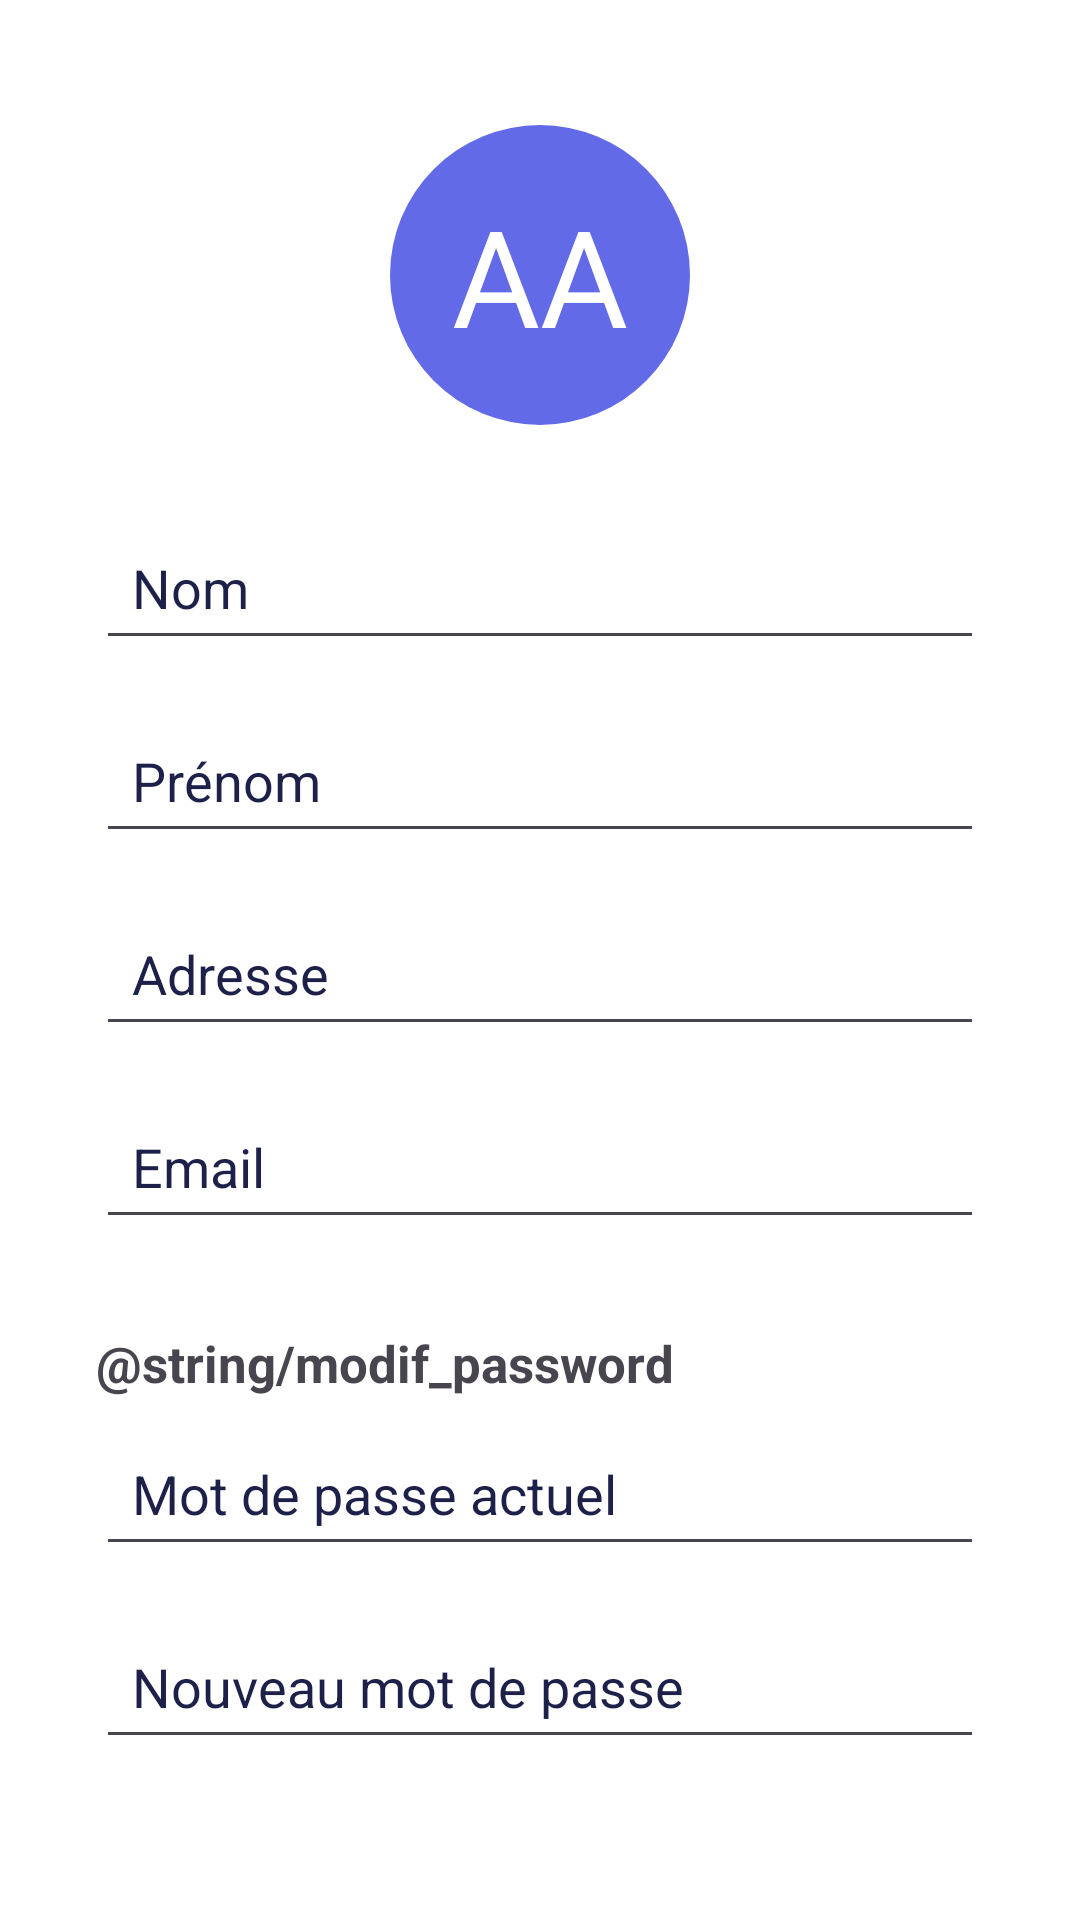

Layout XML and referenced resources for this Android screen:
<!-- AndroidManifest.xml: application theme Theme.SalesPathApp -->
<!-- res/layout/activity_my_account.xml -->
<?xml version="1.0" encoding="utf-8"?>
<LinearLayout
    xmlns:android="http://schemas.android.com/apk/res/android"
    android:layout_width="match_parent"
    android:layout_height="match_parent"
    android:orientation="vertical"
    android:gravity="center"
    android:background="@color/white">

    <TextView
        android:id="@+id/userInitials"
        android:layout_width="100dp"
        android:layout_height="100dp"
        android:layout_centerInParent="true"
        android:gravity="center"
        android:text="AA"
        android:textSize="45sp"
        android:textColor="#ffffff"
        android:background="@drawable/profile"
        android:layout_marginBottom="@dimen/margin_bottom_extra_large"
        android:layout_marginTop="50dp"/>

    
    <EditText
        android:id="@+id/lastName"
        android:layout_width="match_parent"
        android:layout_height="wrap_content"
        android:hint="Nom"
        android:layout_marginHorizontal="@dimen/margin_horizontal"
        android:layout_marginBottom="@dimen/margin_bottom_medium"
        android:padding="@dimen/padding_default"
        android:inputType="text"
        android:maxLength="50"
        android:maxLines="1"
        android:textColor="@color/black"
        android:textColorHint="@color/black" />

    
    <EditText
        android:id="@+id/firstName"
        android:layout_width="match_parent"
        android:layout_height="wrap_content"
        android:hint="Prénom"
        android:layout_marginHorizontal="@dimen/margin_horizontal"
        android:layout_marginBottom="@dimen/margin_bottom_medium"
        android:padding="@dimen/padding_default"
        android:inputType="text"
        android:maxLength="50"
        android:maxLines="1"
        android:textColor="@color/black"
        android:textColorHint="@color/black" />

    
    <EditText
        android:id="@+id/address"
        android:layout_width="match_parent"
        android:layout_height="wrap_content"
        android:hint="Adresse"
        android:layout_marginHorizontal="@dimen/margin_horizontal"
        android:layout_marginBottom="@dimen/margin_bottom_medium"
        android:padding="@dimen/padding_default"
        android:inputType="text"
        android:maxLength="50"
        android:maxLines="1"
        android:textColor="@color/black"
        android:textColorHint="@color/black" />

    
    <EditText
        android:id="@+id/email"
        android:layout_width="match_parent"
        android:layout_height="wrap_content"
        android:hint="Email"
        android:layout_marginHorizontal="@dimen/margin_horizontal"
        android:layout_marginBottom="@dimen/margin_bottom_extra_large"
        android:padding="@dimen/padding_default"
        android:inputType="textEmailAddress"
        android:textColor="@color/black"
        android:textColorHint="@color/black" />

    <TextView
        android:layout_width="match_parent"
        android:layout_height="wrap_content"
        android:text="@string/modif_password"
        android:layout_marginHorizontal="@dimen/margin_horizontal"
        android:textSize="@dimen/text_size_medium"
        android:layout_marginBottom="@dimen/margin_bottom_small"
        android:textStyle="bold" />

    
    <EditText
        android:id="@+id/oldPassword"
        android:layout_width="match_parent"
        android:layout_height="wrap_content"
        android:hint="Mot de passe actuel"
        android:layout_marginHorizontal="@dimen/margin_horizontal"
        android:layout_marginBottom="@dimen/margin_bottom_medium"
        android:padding="@dimen/padding_default"
        android:inputType="textPassword"
        android:maxLength="50"
        android:maxLines="1"
        android:textColor="@color/black"
        android:textColorHint="@color/black" />

    
    <EditText
        android:id="@+id/newPassword"
        android:layout_width="match_parent"
        android:layout_height="wrap_content"
        android:hint="Nouveau mot de passe"
        android:layout_marginHorizontal="@dimen/margin_horizontal"
        android:layout_marginBottom="@dimen/margin_bottom_medium"
        android:padding="@dimen/padding_default"
        android:maxLength="50"
        android:maxLines="1"
        android:inputType="textPassword"
        android:textColor="@color/black"
        android:textColorHint="@color/black" />


    
    <Button
        android:id="@+id/login_button"
        android:layout_width="match_parent"
        android:layout_height="wrap_content"
        android:text="Modifier"
        android:layout_marginHorizontal="@dimen/margin_horizontal"
        android:layout_marginBottom="@dimen/margin_bottom_medium"
        android:padding="@dimen/button_padding"
        android:backgroundTint="@color/primary"
        android:textColor="@color/white"
        android:layout_marginTop="@dimen/margin_bottom_extra_large"
        android:onClick="updateAccount"/>
</LinearLayout>
<!-- resources referenced by this layout -->
<resources>
  <color name="black">#1D2149</color>
  <color name="primary">#636AE8</color>
  <color name="white">#FFFFFFFF</color>
  <dimen name="button_padding">12dp</dimen>
  <dimen name="margin_bottom_extra_large">30dp</dimen>
  <dimen name="margin_bottom_medium">16dp</dimen>
  <dimen name="margin_bottom_small">8dp</dimen>
  <dimen name="margin_horizontal">32dp</dimen>
  <dimen name="padding_default">12dp</dimen>
  <dimen name="text_size_medium">17sp</dimen>
  <!-- drawable profile (drawable) -->
  <?xml version="1.0" encoding="utf-8"?>
  <shape xmlns:android="http://schemas.android.com/apk/res/android">
      <solid android:color="@color/primary"/>
      <corners android:radius="100000px"/>
  </shape>
  <style name="Theme.SalesPathApp" parent="Base.Theme.SalesPathApp" />
  <style name="Base.Theme.SalesPathApp" parent="Theme.Material3.DayNight.NoActionBar">
          
          
      </style>
</resources>
